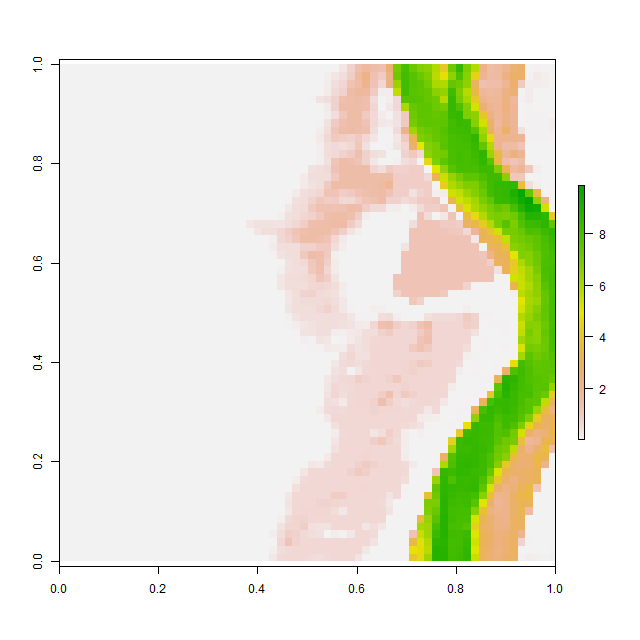

The data file committed next to this chart (first rows):
, V1, V2, V3, V4, V5, V6, V7, V8, V9, V10, V11, V12, V13, V14, V15, V16, V17, V18, V19, V20, V21, V22, V23
1, 0.001016, 0.001011, 0.001016, 0.001012, 0.0009767, 0.001023, 0.00108, 0.00104, 0.0009895, 0.0009921, 0.001009, 0.001042, 0.001022, 0.001021, 0.001022, 0.001035, 0.001019, 0.001001, 0.000998, 0.0009999, 0.0009984, 0.0009951, 0.0009878
2, 0.001003, 0.0009988, 0.0009964, 0.0009971, 0.0009928, 0.0009886, 0.0009908, 0.0009958, 0.0009869, 0.001019, 0.001089, 0.001092, 0.001009, 0.0009794, 0.0009781, 0.0009887, 0.001012, 0.001015, 0.001001, 0.001, 0.0009999, 0.0009983, 0.0009945
3, 0.001066, 0.0009936, 0.001034, 0.001064, 0.0009968, 0.0009967, 0.001017, 0.001047, 0.001069, 0.001087, 0.001039, 0.000993, 0.0009852, 0.0009922, 0.0009876, 0.001014, 0.001096, 0.001035, 0.001011, 0.001001, 0.001, 0.0009962, 0.00102
4, 0.0009809, 0.000992, 0.001045, 0.001005, 0.001057, 0.001087, 0.001043, 0.000961, 0.0009765, 0.0009967, 0.000996, 0.0009911, 0.0009978, 0.0009957, 0.0009808, 0.001006, 0.001052, 0.001029, 0.001046, 0.00103, 0.001, 0.0009958, 0.001015
5, 0.0009904, 0.001043, 0.001003, 0.0009963, 0.001009, 0.001014, 0.0009881, 0.0009812, 0.0009843, 0.001003, 0.001009, 0.000999, 0.0009973, 0.0009913, 0.0009892, 0.001021, 0.0009948, 0.0009868, 0.0009926, 0.001041, 0.001006, 0.001, 0.0009966
6, 0.001009, 0.001094, 0.001054, 0.001023, 0.001004, 0.0009952, 0.0009957, 0.0009898, 0.001048, 0.001058, 0.0009987, 0.0009998, 0.0009973, 0.001105, 0.001035, 0.0009837, 0.0009816, 0.001005, 0.0009885, 0.001017, 0.001001, 0.001, 0.0009999
7, 0.0009885, 0.0009826, 0.0009674, 0.000999, 0.001119, 0.001045, 0.0009976, 0.0009798, 0.0009792, 0.001024, 0.001055, 0.001013, 0.0009977, 0.0009934, 0.0009955, 0.0009917, 0.0009925, 0.001031, 0.001035, 0.001003, 0.001, 0.001, 0.0009979
8, 0.001004, 0.001022, 0.0009879, 0.0009791, 0.0009862, 0.0009987, 0.00102, 0.0009993, 0.001008, 0.001076, 0.001066, 0.00102, 0.001001, 0.001, 0.0009997, 0.0009883, 0.0009908, 0.001002, 0.001009, 0.001013, 0.001008, 0.001006, 0.0009996
9, 0.000984, 0.0009976, 0.001053, 0.001025, 0.001011, 0.0009916, 0.0009903, 0.001018, 0.0009823, 0.0009845, 0.000989, 0.0009786, 0.001014, 0.001002, 0.0009924, 0.0009874, 0.0009841, 0.001005, 0.001051, 0.001035, 0.0009855, 0.001004, 0.001033
10, 0.00107, 0.0009938, 0.0009998, 0.001071, 0.001003, 0.00099, 0.0009981, 0.0009811, 0.0009894, 0.0009982, 0.0009979, 0.0009782, 0.0009967, 0.0009911, 0.0009792, 0.0009916, 0.001001, 0.001065, 0.000996, 0.001038, 0.001028, 0.0009694, 0.0009886
11, 0.001008, 0.0009987, 0.0009998, 0.0009964, 0.0009952, 0.001139, 0.001083, 0.001048, 0.001039, 0.001036, 0.00105, 0.001059, 0.001078, 0.0009982, 0.0009713, 0.001016, 0.001021, 0.001032, 0.0009927, 0.0009638, 0.0009925, 0.0009885, 0.001005
12, 0.001024, 0.0009916, 0.0009949, 0.00103, 0.001011, 0.000995, 0.001073, 0.001014, 0.0009914, 0.00103, 0.001121, 0.001044, 0.001028, 0.00103, 0.001026, 0.001028, 0.00102, 0.00102, 0.001027, 0.0009999, 0.001031, 0.001035, 0.001017
13, 0.0009976, 0.0009918, 0.0009815, 0.0009912, 0.0009899, 0.0009904, 0.0009867, 0.001009, 0.001009, 0.0009741, 0.0009966, 0.0009985, 0.001012, 0.001001, 0.001, 0.001, 0.001, 0.001, 0.001, 0.001002, 0.001001, 0.001, 0.0009989
14, 0.001131, 0.0009959, 0.0009803, 0.001006, 0.001032, 0.001002, 0.000985, 0.001002, 0.001036, 0.001, 0.001078, 0.001037, 0.001014, 0.001003, 0.001, 0.0009994, 0.0009978, 0.0009953, 0.000991, 0.0009918, 0.0009992, 0.0009997, 0.0009917
15, 0.001046, 0.001039, 0.0009993, 0.001018, 0.001008, 0.001, 0.0009947, 0.000991, 0.0009925, 0.0009687, 0.0009827, 0.001084, 0.001053, 0.001012, 0.0009999, 0.001017, 0.0009998, 0.0009978, 0.001054, 0.001024, 0.0009749, 0.0009813, 0.0009769
16, 0.001031, 0.001005, 0.001001, 0.000999, 0.0009999, 0.001, 0.001006, 0.001013, 0.001018, 0.0009838, 0.0009856, 0.0009995, 0.0009894, 0.001014, 0.00106, 0.001079, 0.0009984, 0.0009783, 0.0009949, 0.001108, 0.00114, 0.001047, 0.001042
17, 0.0009981, 0.0009981, 0.0009916, 0.001005, 0.0009891, 0.000989, 0.0009957, 0.0009793, 0.0009798, 0.001004, 0.001013, 0.001002, 0.000965, 0.0009794, 0.001014, 0.001037, 0.001048, 0.001084, 0.001152, 0.0009952, 0.0009569, 0.0009768, 0.0009901
18, 0.001002, 0.0009933, 0.000997, 0.001087, 0.001094, 0.001045, 0.0009893, 0.001056, 0.001058, 0.0009968, 0.001006, 0.001036, 0.001015, 0.001029, 0.001027, 0.001009, 0.001019, 0.00101, 0.0009975, 0.00104, 0.001048, 0.001098, 0.0009961
19, 0.0009763, 0.001033, 0.00106, 0.001033, 0.0009725, 0.001045, 0.001036, 0.0009995, 0.0009849, 0.0009871, 0.0009829, 0.0009467, 0.0009529, 0.0009773, 0.0009732, 0.000981, 0.000985, 0.0009965, 0.0009906, 0.0009851, 0.0009829, 0.001053, 0.001041
20, 0.0009876, 0.0009877, 0.0009994, 0.0009842, 0.000971, 0.0009943, 0.0009952, 0.001, 0.001079, 0.001037, 0.0009957, 0.0009895, 0.001016, 0.0009877, 0.0009701, 0.0009911, 0.0009896, 0.0009863, 0.0009741, 0.0009936, 0.0009906, 0.0009844, 0.001011
21, 0.001102, 0.001126, 0.001106, 0.001004, 0.001018, 0.001006, 0.001101, 0.00113, 0.00103, 0.0009966, 0.001107, 0.001163, 0.001052, 0.001054, 0.001043, 0.0009975, 0.0009784, 0.0009969, 0.0009939, 0.000985, 0.001013, 0.001009, 0.001037
22, 0.0009765, 0.0009857, 0.001055, 0.001077, 0.001015, 0.001065, 0.0009961, 0.0009789, 0.0009857, 0.0009799, 0.0009744, 0.0009873, 0.001001, 0.001029, 0.001137, 0.001191, 0.001205, 0.001125, 0.001078, 0.001036, 0.001105, 0.001047, 0.001014
23, 0.0009853, 0.0009915, 0.001016, 0.0009991, 0.0009945, 0.001108, 0.001055, 0.001003, 0.0009936, 0.0009976, 0.0009925, 0.0009797, 0.0009653, 0.0009686, 0.0009725, 0.0009772, 0.00099, 0.0009868, 0.001033, 0.0009979, 0.0009747, 0.0009796, 0.0009967
24, 0.0009686, 0.001012, 0.0009941, 0.0009859, 0.0009786, 0.0009803, 0.0009681, 0.0009958, 0.0009961, 0.0009954, 0.001004, 0.001024, 0.001025, 0.001001, 0.001017, 0.001034, 0.001098, 0.001045, 0.0009912, 0.0009883, 0.001041, 0.001012, 0.0009974
25, 0.001011, 0.001015, 0.001009, 0.001, 0.0009871, 0.001126, 0.00104, 0.001091, 0.001086, 0.001064, 0.00104, 0.001059, 0.001031, 0.001032, 0.001034, 0.001012, 0.0009953, 0.0009898, 0.0009903, 0.000984, 0.0009813, 0.000971, 0.0009708
26, 0.0009684, 0.0009778, 0.001024, 0.001031, 0.0009727, 0.001185, 0.0009999, 0.0009998, 0.0009892, 0.0009966, 0.0009874, 0.0009902, 0.001042, 0.001028, 0.001015, 0.000993, 0.0009985, 0.0009982, 0.001011, 0.001005, 0.0009948, 0.0009941, 0.001076
27, 0.0009766, 0.0009813, 0.000993, 0.001022, 0.001063, 0.00107, 0.0009878, 0.0009711, 0.0009898, 0.001013, 0.001057, 0.001029, 0.0009957, 0.0009942, 0.0009951, 0.001005, 0.001021, 0.0009875, 0.0009889, 0.001004, 0.0009967, 0.0009868, 0.0009754
28, 0.001011, 0.00107, 0.00105, 0.001032, 0.001034, 0.0009891, 0.0009874, 0.0009929, 0.0009939, 0.0009799, 0.0009995, 0.001025, 0.001035, 0.001009, 0.001008, 0.001029, 0.0009874, 0.0009728, 0.001025, 0.001036, 0.0009952, 0.001016, 0.001043
29, 0.0009839, 0.0009608, 0.001027, 0.001057, 0.0009983, 0.0009958, 0.000998, 0.0009999, 0.001, 0.0009991, 0.0009903, 0.0009868, 0.00101, 0.001063, 0.001067, 0.001035, 0.0009842, 0.0009883, 0.001014, 0.001032, 0.0009975, 0.0009848, 0.001046
30, 0.00107, 0.001071, 0.0009962, 0.001059, 0.0009946, 0.0009936, 0.001007, 0.001029, 0.001035, 0.001026, 0.001023, 0.0009991, 0.0009885, 0.0009885, 0.001032, 0.0009951, 0.0009852, 0.0009823, 0.00102, 0.001054, 0.00101, 0.0009948, 0.0009831
31, 0.001034, 0.001062, 0.0009834, 0.0009899, 0.001001, 0.0009959, 0.0009886, 0.001068, 0.0009948, 0.0009713, 0.001004, 0.001029, 0.001006, 0.0009972, 0.0009963, 0.0009965, 0.0009949, 0.0009998, 0.0009993, 0.001042, 0.001036, 0.001009, 0.0009902
32, 0.0009883, 0.0009982, 0.001088, 0.001017, 0.001032, 0.001064, 0.0009892, 0.001094, 0.0009874, 0.0009916, 0.001056, 0.001033, 0.001024, 0.001012, 0.001, 0.001, 0.0009991, 0.0009962, 0.0009889, 0.0009919, 0.001001, 0.001014, 0.0009958
33, 0.0009975, 0.0009936, 0.001004, 0.001019, 0.000985, 0.0009667, 0.0009676, 0.0009585, 0.0009826, 0.001143, 0.001074, 0.0009787, 0.001029, 0.001056, 0.00102, 0.001002, 0.001, 0.001, 0.0009999, 0.0009978, 0.0009918, 0.0009845, 0.0009982
34, 0.001, 0.001, 0.0009998, 0.001003, 0.001049, 0.001016, 0.0009887, 0.001048, 0.001028, 0.0009851, 0.000974, 0.001011, 0.001019, 0.001037, 0.00111, 0.001049, 0.001023, 0.001019, 0.001008, 0.001007, 0.000992, 0.0009921, 0.001058
35, 0.001002, 0.001009, 0.001027, 0.001046, 0.0009861, 0.0009748, 0.0009799, 0.0009925, 0.0009938, 0.0009946, 0.0009918, 0.0009894, 0.0009822, 0.001002, 0.0009916, 0.0009852, 0.001041, 0.000968, 0.0009814, 0.001005, 0.0009927, 0.0009948, 0.00101
36, 0.001005, 0.001064, 0.001034, 0.0009979, 0.001053, 0.001115, 0.001056, 0.0009893, 0.0009902, 0.001154, 0.001019, 0.0009953, 0.0009979, 0.000986, 0.0009746, 0.001033, 0.001061, 0.001025, 0.001015, 0.00101, 0.0009935, 0.000979, 0.0009886
37, 0.001019, 0.0009976, 0.0009768, 0.000984, 0.0009744, 0.0009823, 0.0009924, 0.0009926, 0.001065, 0.001061, 0.0009764, 0.0009954, 0.0009998, 0.0009959, 0.0009926, 0.0009962, 0.001032, 0.001033, 0.001007, 0.001, 0.0009992, 0.0009917, 0.0009925
38, 0.001034, 0.00104, 0.001028, 0.001065, 0.001065, 0.001068, 0.00102, 0.0009918, 0.0009866, 0.001027, 0.001015, 0.0009955, 0.0009999, 0.0009997, 0.0009806, 0.0009786, 0.001006, 0.001048, 0.001007, 0.001001, 0.001, 0.0009994, 0.0009875
39, 0.000989, 0.0009858, 0.0009973, 0.001111, 0.0009808, 0.000977, 0.0009959, 0.0009952, 0.0009995, 0.000998, 0.0009989, 0.0009999, 0.0009999, 0.0009962, 0.0009955, 0.001047, 0.001111, 0.001104, 0.001043, 0.001017, 0.001018, 0.0009993, 0.0009936
40, 0.001005, 0.00111, 0.001029, 0.0009962, 0.001004, 0.001121, 0.00104, 0.0009922, 0.0009999, 0.001, 0.001, 0.001, 0.001, 0.0009984, 0.0009916, 0.0009845, 0.0009787, 0.0009771, 0.0009803, 0.0009998, 0.001045, 0.001029, 0.0009896
41, 0.000993, 0.0009889, 0.0009862, 0.0009841, 0.0009946, 0.001022, 0.000991, 0.0009964, 0.0009999, 0.001, 0.001, 0.001, 0.001, 0.0009999, 0.0009974, 0.001041, 0.00101, 0.0009811, 0.0009977, 0.00102, 0.001029, 0.001015, 0.001021
42, 0.0009998, 0.0009999, 0.0009999, 0.0009999, 0.0009982, 0.0009991, 0.0009999, 0.001, 0.001, 0.001, 0.001, 0.001, 0.001, 0.0009999, 0.0009952, 0.0009988, 0.0009973, 0.0009898, 0.0009907, 0.0009784, 0.001019, 0.001081, 0.0009947
43, 0.0009969, 0.001, 0.001, 0.001, 0.001, 0.001, 0.001, 0.001, 0.001, 0.001, 0.001, 0.001, 0.001, 0.001, 0.001, 0.0009991, 0.0009999, 0.0009999, 0.0009998, 0.0009966, 0.0009893, 0.0009875, 0.0009887
44, 0.0009968, 0.001, 0.001, 0.001, 0.001, 0.001, 0.001, 0.001, 0.001, 0.001, 0.001, 0.001, 0.001, 0.001, 0.001, 0.001, 0.001, 0.001, 0.001, 0.0009999, 0.0009998, 0.0009887, 0.000975
45, 0.0009997, 0.001, 0.001001, 0.001004, 0.001, 0.001, 0.001, 0.001, 0.001, 0.001, 0.001, 0.001, 0.001, 0.001, 0.001, 0.001, 0.001, 0.001, 0.001, 0.001, 0.0009992, 0.0009959, 0.0009998
46, 0.001006, 0.001018, 0.0009978, 0.001003, 0.001009, 0.001002, 0.001, 0.001, 0.001, 0.001, 0.001, 0.001, 0.001, 0.001, 0.001, 0.001, 0.001, 0.001, 0.001, 0.001, 0.001, 0.0009978, 0.0009933
47, 0.001023, 0.0009998, 0.0009816, 0.0009932, 0.001012, 0.001, 0.001, 0.001001, 0.001, 0.001001, 0.001003, 0.001006, 0.00101, 0.001006, 0.001, 0.001, 0.001, 0.001, 0.001, 0.001, 0.0009999, 0.0009989, 0.0009841
48, 0.001021, 0.001011, 0.001008, 0.001005, 0.001001, 0.001, 0.001003, 0.001011, 0.001011, 0.001005, 0.001028, 0.000991, 0.0009756, 0.0009997, 0.001013, 0.001013, 0.00102, 0.001013, 0.00101, 0.001, 0.0009959, 0.0009881, 0.0009805
49, 0.001056, 0.001026, 0.001005, 0.001005, 0.001014, 0.00102, 0.001033, 0.001053, 0.0009927, 0.0009902, 0.001071, 0.00108, 0.001084, 0.00108, 0.001061, 0.0009924, 0.0009905, 0.0009902, 0.001029, 0.001031, 0.0009981, 0.001089, 0.001136
50, 0.001001, 0.001042, 0.001087, 0.001067, 0.001001, 0.001005, 0.001037, 0.0009969, 0.0009918, 0.001106, 0.001073, 0.000998, 0.0009826, 0.00099, 0.0009957, 0.0009785, 0.0009917, 0.001031, 0.001061, 0.001038, 0.001048, 0.001004, 0.001013
51, 0.0009886, 0.00101, 0.00101, 0.0009945, 0.0009776, 0.0009842, 0.0009929, 0.0009919, 0.001045, 0.001042, 0.0009803, 0.0009837, 0.0009857, 0.0009834, 0.0009591, 0.0009768, 0.0009943, 0.001059, 0.001008, 0.0009927, 0.001037, 0.000986, 0.0009865
52, 0.0009979, 0.0009995, 0.0009993, 0.001, 0.001, 0.0009934, 0.0009914, 0.0009907, 0.000987, 0.0009923, 0.0009978, 0.00101, 0.001101, 0.00113, 0.001145, 0.001127, 0.001014, 0.0009821, 0.0009756, 0.0009719, 0.000971, 0.000967, 0.0009979
53, 0.001084, 0.001055, 0.0009918, 0.00101, 0.001064, 0.001053, 0.001053, 0.001035, 0.00104, 0.00105, 0.001075, 0.001048, 0.001009, 0.0009921, 0.000981, 0.001038, 0.001103, 0.00107, 0.0009905, 0.0009713, 0.00105, 0.00109, 0.001067
54, 0.001014, 0.001035, 0.001029, 0.0009986, 0.001002, 0.001002, 0.0009963, 0.001022, 0.0009979, 0.001014, 0.00102, 0.0009876, 0.0009737, 0.0009918, 0.00102, 0.001077, 0.001, 0.0009899, 0.0009983, 0.0009652, 0.0009972, 0.00108, 0.001086
55, 0.001, 0.0009925, 0.0009877, 0.0009992, 0.0009996, 0.001002, 0.001007, 0.001028, 0.001039, 0.001018, 0.0009962, 0.0009866, 0.0009643, 0.001013, 0.001028, 0.0009955, 0.0009627, 0.001074, 0.001076, 0.0009872, 0.001084, 0.001073, 0.000994
56, 0.0009979, 0.0009906, 0.000991, 0.0009842, 0.0009811, 0.0009921, 0.001036, 0.001, 0.0009857, 0.001013, 0.0009613, 0.0009754, 0.0009938, 0.0009984, 0.001093, 0.0009946, 0.001005, 0.001065, 0.001088, 0.0009998, 0.0009694, 0.0009611, 0.000971
57, 0.0009857, 0.001003, 0.001019, 0.0009868, 0.0009896, 0.001014, 0.0009924, 0.0009905, 0.0009846, 0.000992, 0.001073, 0.001079, 0.00102, 0.000981, 0.0009705, 0.0009787, 0.001011, 0.0009686, 0.0009636, 0.0009883, 0.0009874, 0.0009973, 0.0009833
58, 0.0009936, 0.0009803, 0.001036, 0.001007, 0.001002, 0.001026, 0.001006, 0.0009962, 0.000996, 0.0009855, 0.0009832, 0.001072, 0.001099, 0.0009985, 0.001026, 0.001078, 0.001056, 0.001015, 0.001027, 0.001001, 0.0009824, 0.0009974, 0.00104
59, 0.0009944, 0.0009898, 0.001002, 0.001032, 0.0009864, 0.001007, 0.001049, 0.001004, 0.001, 0.0009984, 0.0009932, 0.0009812, 0.0009627, 0.000971, 0.0009905, 0.0009986, 0.0009993, 0.001002, 0.001012, 0.001101, 0.001124, 0.001019, 0.001011
60, 0.0009944, 0.0009735, 0.0009901, 0.001012, 0.001011, 0.0009788, 0.0009905, 0.001012, 0.001, 0.0009999, 0.0009991, 0.0009901, 0.000985, 0.0009936, 0.0009839, 0.0009944, 0.00108, 0.001072, 0.001004, 0.0009847, 0.0009958, 0.0009888, 0.0009904
... 4 more rows
